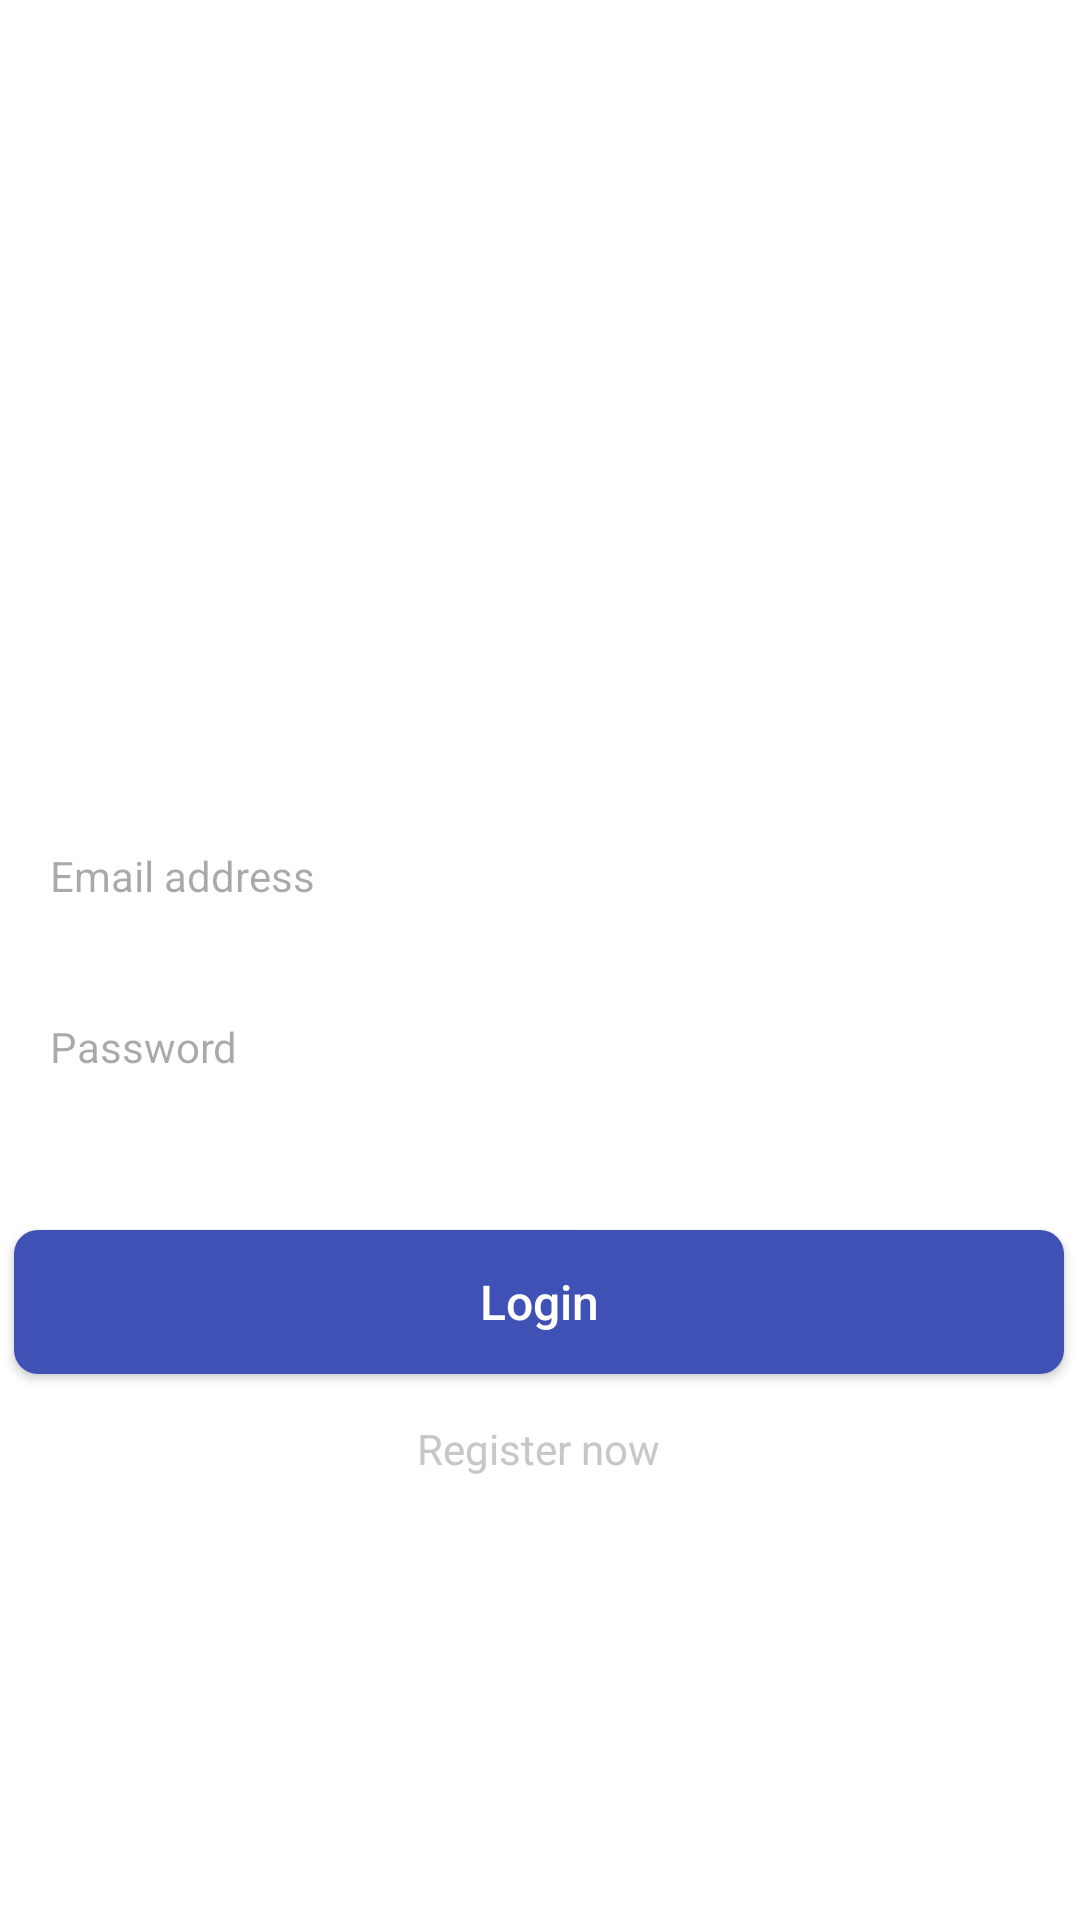

Layout XML and referenced resources for this Android screen:
<!-- AndroidManifest.xml: application theme Theme.HCIPrototypWS23 -->
<!-- res/layout/fragment_log_in.xml -->
<?xml version="1.0" encoding="utf-8"?>
<androidx.constraintlayout.widget.ConstraintLayout xmlns:android="http://schemas.android.com/apk/res/android"
    xmlns:app="http://schemas.android.com/apk/res-auto"
    xmlns:tools="http://schemas.android.com/tools"
    android:layout_width="match_parent"
    android:layout_height="match_parent"
    android:background="@color/white"
    tools:context=".Fragments.LogIn">

    <androidx.appcompat.widget.AppCompatEditText
        android:id="@+id/loginEmail_et"
        android:layout_width="350dp"
        android:layout_height="48dp"
        android:layout_marginStart="30dp"
        android:layout_marginTop="268dp"
        android:layout_marginEnd="31dp"
        android:background="@drawable/gray_background"
        android:ems="10"
        android:hint="@string/email_address"
        android:importantForAutofill="no"
        android:inputType="textEmailAddress"
        android:paddingStart="12dp"
        android:paddingEnd="12dp"
        android:textColor="@android:color/black"
        android:textSize="14sp"
        app:layout_constraintEnd_toEndOf="parent"
        app:layout_constraintStart_toStartOf="parent"
        app:layout_constraintTop_toTopOf="parent" />

    <androidx.appcompat.widget.AppCompatButton
        android:id="@+id/register_btn"
        android:layout_width="350dp"
        android:layout_height="48dp"
        android:layout_marginTop="37dp"
        android:background="@drawable/rounded_button_background"
        android:text="@string/login"
        android:textColor="@android:color/white"
        android:textSize="16sp"
        android:textAllCaps="false"
        app:layout_constraintEnd_toEndOf="@+id/loginPassword_et"
        app:layout_constraintStart_toStartOf="@+id/loginPassword_et"
        app:layout_constraintTop_toBottomOf="@+id/loginPassword_et" />

    <androidx.appcompat.widget.AppCompatEditText
        android:id="@+id/loginPassword_et"
        android:layout_width="350dp"
        android:layout_height="48dp"
        android:layout_marginTop="9dp"
        android:ems="10"
        android:hint="@string/password"
        android:inputType="textPassword"
        android:padding="8dp"
        android:background="@drawable/gray_background"
        android:paddingStart="12dp"
        android:paddingEnd="12dp"
        android:textSize="14sp"
        android:textColor="@android:color/black"
        android:importantForAutofill="no"
        app:layout_constraintEnd_toEndOf="@+id/loginEmail_et"
        app:layout_constraintStart_toStartOf="@+id/loginEmail_et"
        app:layout_constraintTop_toBottomOf="@+id/loginEmail_et" />

    <TextView
        android:id="@+id/registerNow_tv"
        android:layout_width="wrap_content"
        android:layout_height="wrap_content"
        android:textColor="@color/gray"
        android:text="@string/register_now"
        app:layout_constraintBottom_toBottomOf="parent"
        app:layout_constraintEnd_toEndOf="parent"
        app:layout_constraintHorizontal_bias="0.498"
        app:layout_constraintStart_toStartOf="parent"
        app:layout_constraintTop_toBottomOf="@+id/register_btn"
        app:layout_constraintVertical_bias="0.094" />

</androidx.constraintlayout.widget.ConstraintLayout>
<!-- resources referenced by this layout -->
<resources>
  <color name="gray">#C5C7C9</color>
  <color name="white">#FFFFFFFF</color>
  <!-- drawable rounded_button_background (drawable) -->
  <?xml version="1.0" encoding="utf-8"?>
  <shape xmlns:android="http://schemas.android.com/apk/res/android"
      android:shape="rectangle">
      <solid android:color="#3F51B5" /> 
      <corners android:radius="8dp" /> 
  </shape>
  <string name="email_address">Email address</string>
  <string name="login">Login</string>
  <string name="password">Password</string>
  <string name="register_now">Register now</string>
  <style name="Theme.HCIPrototypWS23" parent="Base.Theme.HCIPrototypWS23" />
  <style name="Base.Theme.HCIPrototypWS23" parent="Theme.Material3.DayNight.NoActionBar">
          
          
      </style>
</resources>
